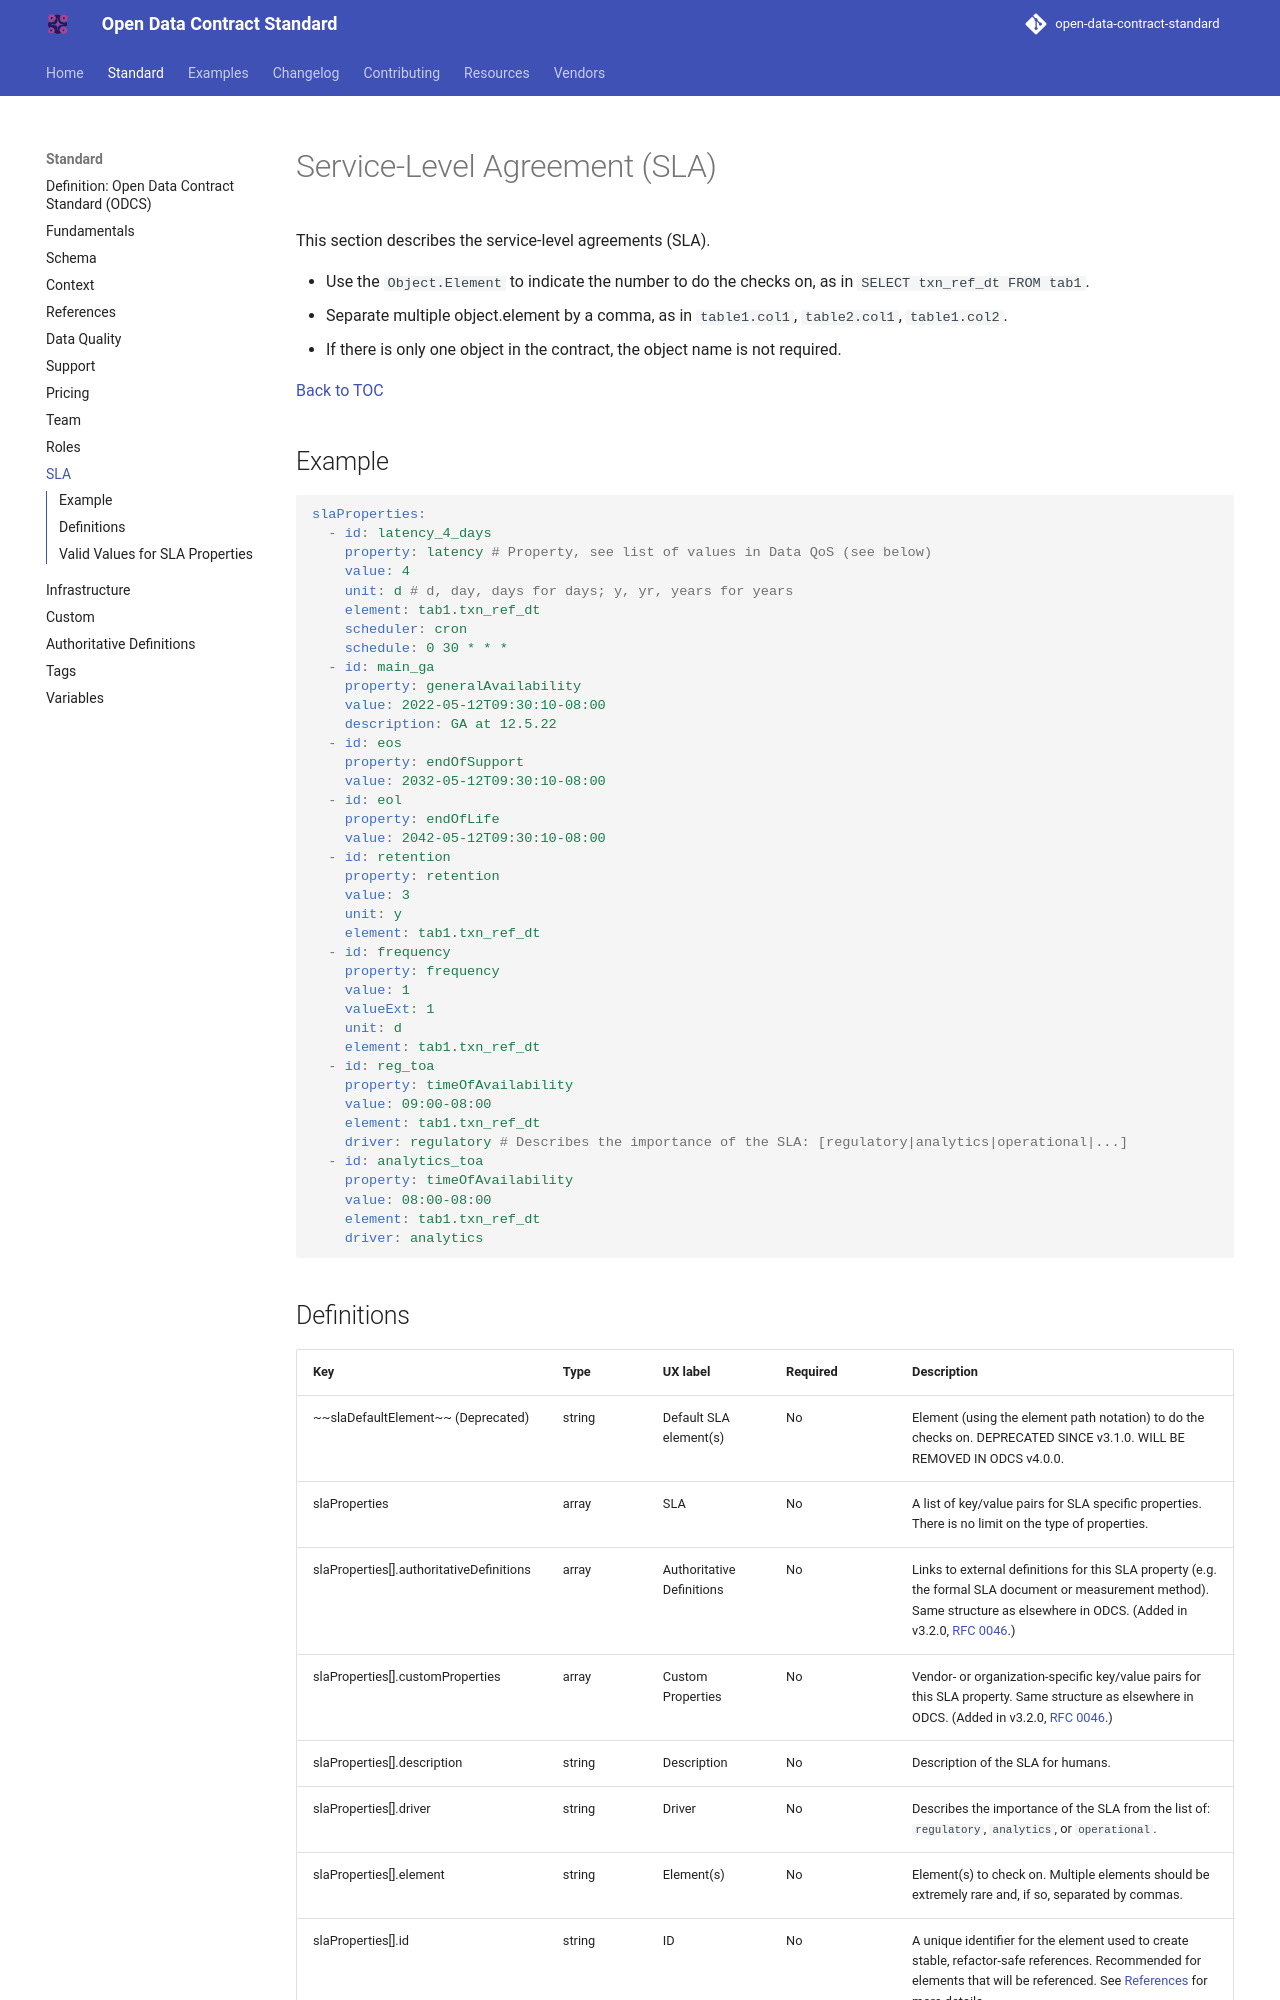

repository: bitol-io/open-data-contract-standard · page: v3.2.0/service-level-agreement/index.html · generator: mkdocs

---
title: "Service-Level Agreement"
description: "This section describes the service-level agreements (SLA)."
---

<!--
Copyright 2026 The Bitol Contributors
SPDX-License-Identifier: Apache-2.0
-->

# Service-Level Agreement (SLA)

This section describes the service-level agreements (SLA).

* Use the `Object.Element` to indicate the number to do the checks on, as in `SELECT txn_ref_dt FROM tab1`.
* Separate multiple object.element by a comma, as in `table1.col1`, `table2.col1`, `table1.col2`.
* If there is only one object in the contract, the object name is not required.

[Back to TOC](README.md)

## Example

```YAML
slaProperties:
  - id: latency_4_days
    property: latency # Property, see list of values in Data QoS (see below)
    value: 4
    unit: d # d, day, days for days; y, yr, years for years
    element: tab1.txn_ref_dt
    scheduler: cron
    schedule: 0 30 * * *
  - id: main_ga
    property: generalAvailability
    value: 2022-05-12T09:30:10-08:00
    description: GA at 12.5.22
  - id: eos
    property: endOfSupport
    value: 2032-05-12T09:30:10-08:00
  - id: eol
    property: endOfLife
    value: 2042-05-12T09:30:10-08:00
  - id: retention
    property: retention
    value: 3
    unit: y
    element: tab1.txn_ref_dt
  - id: frequency
    property: frequency
    value: 1
    valueExt: 1
    unit: d
    element: tab1.txn_ref_dt
  - id: reg_toa
    property: timeOfAvailability
    value: 09:00-08:00
    element: tab1.txn_ref_dt
    driver: regulatory # Describes the importance of the SLA: [regulatory|analytics|operational|...]
  - id: analytics_toa
    property: timeOfAvailability
    value: 08:00-08:00
    element: tab1.txn_ref_dt
    driver: analytics
```
